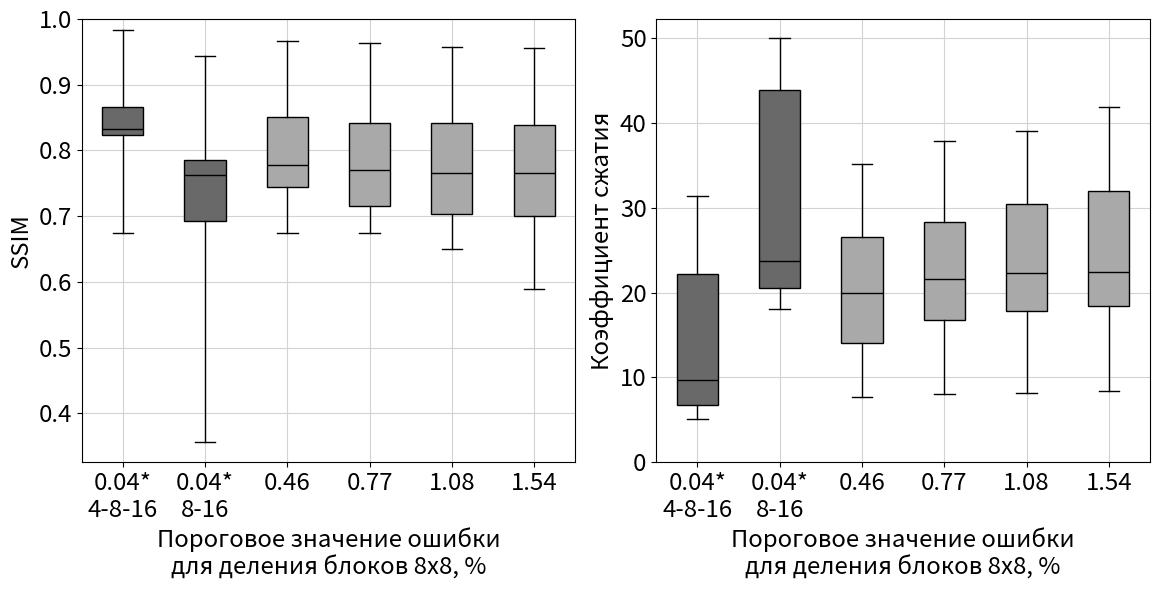

Source code (Python):
import matplotlib.pyplot as plt
import numpy as np

import matplotlib.pylab as pylab
params = {'legend.fontsize': 'xx-large',
          'figure.figsize': (11.7, 6),
          'axes.labelsize': 'xx-large',
          'axes.titlesize': 'xx-large',
          'xtick.labelsize': 'xx-large',
          'ytick.labelsize': 'xx-large'}
pylab.rcParams.update(params)

methods = (
    "0.04*\n4-8-16",
    "0.04*\n8-16",
    # "0.15",
    "0.46",
    "0.77",
    "1.08",
    "1.54",
)


ssim = [
    [ # ts 28   4-8-16
        0.984,
        0.891,
        0.675,
        0.880,
        0.851,
        0.832,
        0.824,
        0.814,
        0.833,
        0.823,
        0.823,
    ],
    [ # ts 28  8-16
        0.944,
        0.790,
        0.357,
        0.873,
        0.726,
        0.769,
        0.537,
        0.762,
        0.722,
        0.782,
        0.662,
    ],
    # [ # ts 100
    #     0.975,
    #     0.892,
    #     0.675,
    #     0.891,
    #     0.796,
    #     0.813,
    #     0.799,
    #     0.791,
    #     0.803,
    #     0.821,
    #     0.775,
    # ],
    [ # ts 300
        0.967,
        0.895,
        0.674,
        0.890,
        0.749,
        0.790,
        0.740,
        0.778,
        0.758,
        0.811,
        0.706,
    ],
    [ # ts 500
        0.963,
        0.895,
        0.674,
        0.884,
        0.739,
        0.778,
        0.694,
        0.771,
        0.738,
        0.799,
        0.685,
    ],
    [ # ts 700
        0.958,
        0.898,
        0.672,
        0.880,
        0.734,
        0.775,
        0.650,
        0.766,
        0.733,
        0.803,
        0.675,
    ],
    [ # ts 1000
        0.956,
        0.895,
        0.672,
        0.883,
        0.731,
        0.775,
        0.589,
        0.766,
        0.727,
        0.795,
        0.667,
    ],
]

zcoeff = [
    [ # ts 28     4-8-16
        64 / 2.35,
        64 / 2.9,
        64 / 8.07,
        64 / 2.04,
        256 / 40.23,
        256 / 24.48,
        256 / 50.48,
        256 / 26.42,
        256 / 36.49,
        64 / 2.88,
        1024 / 183.75,
    ],
    [ # ts 28     8-16
        64 / 1.42,
        64 / 1.38,
        64 / 3.0,
        64 / 1.28,
        256 / 12.95,
        256 / 9.63,
        256 / 14.22,
        256 / 10.8,
        256 / 11.59,
        64 / 1.5,
        1024 / 53.93,
    ],
    # [ # ts 100
    #     64 / 2.19,
    #     64 / 2.79,
    #     64 / 8.07,
    #     64 / 1.96,
    #     256 / 23.98,
    #     256 / 16.73,
    #     256 / 42.1,
    #     256 / 16.83,
    #     256 / 26.79,
    #     64 / 2.51,
    #     1024 / 124.16,
    # ],
    [ # ts 300
        64 / 1.96,
        64 / 2.67,
        64 / 7.97,
        64 / 1.82,
        256 / 15.54,
        256 / 12.04,
        256 / 33.55,
        256 / 12.84,
        256 / 17.17,
        64 / 2.2,
        1024 / 78.0,
    ],
    [ # ts 500
        64 / 1.77,
        64 / 2.67,
        64 / 7.96,
        64 / 1.69,
        256 / 14.02,
        256 / 10.8,
        256 / 28.53,
        256 / 11.84,
        256 / 14.12,
        64 / 1.96,
        1024 / 66.11,
    ],
    [ # ts 700
        64 / 1.65,
        64 / 2.57,
        64 / 7.88,
        64 / 1.64,
        256 / 13.61,
        256 / 10.33,
        256 / 23.89,
        256 / 11.5,
        256 / 12.71,
        64 / 1.78,
        1024 / 61.14,
    ],
    [ # ts 1000
        64 / 1.58,
        64 / 2.48,
        64 / 7.65,
        64 / 1.53,
        256 / 13.47,
        256 / 10.1,
        256 / 18.33,
        256 / 11.39,
        256 / 12.22,
        64 / 1.68,
        1024 / 57.65,
    ],
]

fig1 = plt.figure()

ax1 = fig1.add_subplot(1, 2, 1)
bp = ax1.boxplot(ssim, vert=True, labels=methods, patch_artist=True, whis=(0, 100),
                 medianprops={'color': 'black'})
# bp = ax1.violinplot(data)
ax1.grid(axis='both', color='lightgray')
for patch in bp['boxes']: patch.set_facecolor('darkgrey')
bp['boxes'][0].set_facecolor('dimgrey')
bp['boxes'][1].set_facecolor('dimgrey')
ax1.set_xlabel('Пороговое значение ошибки\nдля деления блоков 8x8, %')
ax1.set_ybound(upper=1)
ax1.set_ylabel('SSIM')
# ax1.tick_params(axis='x', labelrotation=20)

ax2 = fig1.add_subplot(1, 2, 2)
bp = ax2.boxplot(zcoeff, vert=True, labels=methods, patch_artist=True, whis=(0, 100),
                 medianprops={'color': 'black'})
# bp = ax2.violinplot(data)
ax2.grid(axis='both', color='lightgray')
for patch in bp['boxes']: patch.set_facecolor('darkgrey')
bp['boxes'][0].set_facecolor('dimgrey')
bp['boxes'][1].set_facecolor('dimgrey')
ax2.set_xlabel('Пороговое значение ошибки\nдля деления блоков 8x8, %')
ax2.set_ylabel('Коэффициент сжатия')
ax2.set_ybound(lower=0)

fig1.tight_layout()
# fig1.show()
fig1.savefig('whiskers.svg', transparent=True)

plt.show()
